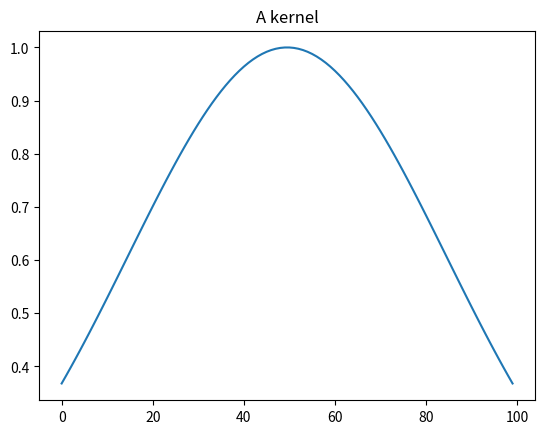

The script that saved this image:
from abc import ABC, abstractmethod
from scipy.spatial import distance_matrix
import numpy as np
import matplotlib.pyplot as plt

class Kernel(ABC):
 
    def __init__(self):
        super().__init__()
    
    @abstractmethod
    def eval(self):
        pass

    @abstractmethod
    def diagonal(self, X):
        pass


class RBF(Kernel):
    def __init__(self, rbf_type='gauss', ep=1):
        self.rbf_type = rbf_type
        self.ep = ep
        if self.rbf_type == 'gauss':
            self.rbf = lambda ep, r: np.exp(- (ep * r) ** 2)
        elif self.rbf_type == 'gauss_tanh':
            self.rbf = lambda ep, r: np.exp(- (ep * np.tanh(r)) ** 2)
        elif self.rbf_type == 'imq':
            self.rbf = lambda ep, r: 1. / np.sqrt(1 + (ep * r) ** 2)
        elif self.rbf_type == 'mat0':
            self.rbf = lambda ep, r : np.exp(- ep * r)
        elif self.rbf_type == 'mat1':
            self.rbf = lambda ep, r: np.exp(-ep * r) * (1 + ep * r)
        elif self.rbf_type == 'mat2':
            self.rbf = lambda ep, r: np.exp(- ep * r) * (3 + 3 * ep * r + (ep * r) ** 2)
        else:
            self.rbf = None
            raise Exception('This RBF is not implemented')
            
    def eval(self, x, y):
        return self.rbf(self.ep, distance_matrix(np.atleast_2d(x), np.atleast_2d(y)))

    def diagonal(self, X):
        return np.ones((X.shape[0], 1)) * self.rbf(self.ep, 0)
    
    
class polynomial(Kernel):
    def __init__(self, a=0, p=1):
        self.a = a
        self.p = p
            
    def eval(self, x, y):
        return (np.atleast_2d(x) @ np.atleast_2d(y).transpose() + self.a) ** self.p
    
    def diagonal(self, X):
        return ((np.linalg.norm(X, axis=1) + self.a) ** self.p)[:, None]


def main():
    ker = RBF(rbf_type='gauss')

    x = np.linspace(-1, 1, 100)[:, None]
    y = np.matrix([0])
    A = ker.eval(x, y)


    fig = plt.figure(1)
    fig.clf()
    ax = fig.gca()
    ax.plot(A)
    ax.set_title('A kernel')
    fig.show()


if __name__ == '__main__':
    main()


        